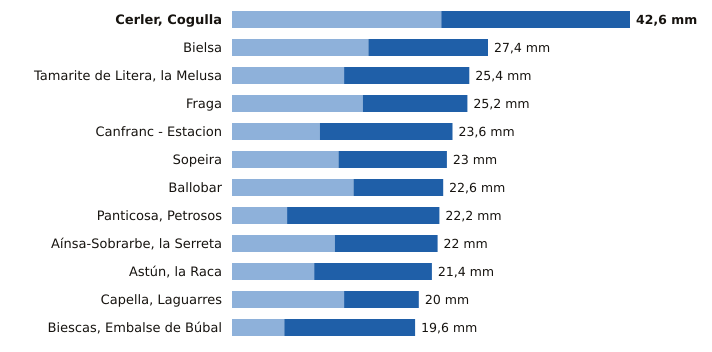

Source data for this figure (header and first rows):
estacion, provincia, indicativo, mm_6_dias_anteriores, mm_hoy, mm_7_dias, horas_de_hoy
Cerler, Cogulla, Huesca, 9839V, 22.4, 20.2, 42.6, 18
Bielsa, Huesca, 9784P, 14.6, 12.8, 27.4, 18
Tamarite de Litera, la Melusa, Huesca, 9918Y, 12.0, 13.4, 25.4, 18
Fraga, Huesca, 9924X, 14.0, 11.2, 25.2, 18
Canfranc - Estacion, Huesca, 9198X, 9.4, 14.2, 23.6, 18
Sopeira, Huesca, 9751, 11.4, 11.6, 23.0, 18
Ballobar, Huesca, 9911X, 13.0, 9.6, 22.6, 18
Panticosa, Petrosos, Huesca, 9451F, 5.9, 16.3, 22.2, 18
Aínsa-Sobrarbe, la Serreta, Huesca, 9808X, 11.0, 11.0, 22.0, 18
Astún, la Raca, Huesca, 9195C, 8.8, 12.6, 21.4, 18
Capella, Laguarres, Huesca, 9855E, 12.0, 8.0, 20.0, 18
Biescas, Embalse de Búbal, Huesca, 9453X, 5.6, 14.0, 19.6, 18
